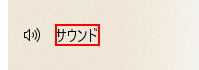
Workflow: 音を最小

Step 1: click on the text 'サウンド' in window '設定' (applicationframehost.exe)

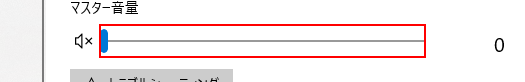
Step 2: click on the element 'マスター出力ボリュームを調整するスライダー' in window '設定' (applicationframehost.exe)
